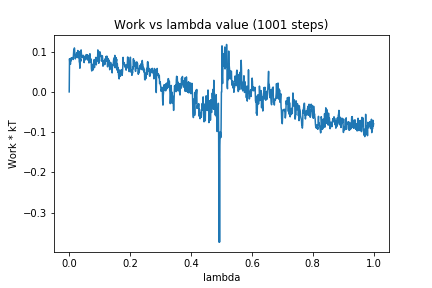

Values plotted in this chart, from the file beside it:
0, 0.0
1, 0.08232
2, 0.07175
3, 0.07869
4, 0.06868
5, 0.08354
6, 0.0769
7, 0.08204
8, 0.08406
9, 0.08294
10, 0.08481
11, 0.0834
12, 0.08534
13, 0.08036
14, 0.09406
15, 0.1048
16, 0.09055
17, 0.1092
18, 0.1009
19, 0.09509
20, 0.08185
21, 0.08644
22, 0.09245
23, 0.08556
24, 0.09491
25, 0.09752
26, 0.08611
27, 0.08527
28, 0.1028
29, 0.09937
30, 0.08936
31, 0.08504
32, 0.1006
33, 0.07454
34, 0.07229
35, 0.05876
36, 0.07304
37, 0.08147
38, 0.07615
39, 0.1042
40, 0.09338
41, 0.0862
42, 0.09042
43, 0.08529
44, 0.08785
45, 0.08841
46, 0.09087
47, 0.08637
48, 0.08079
49, 0.07265
50, 0.08418
51, 0.08846
52, 0.07903
53, 0.08416
54, 0.08128
55, 0.08908
56, 0.09263
57, 0.08899
58, 0.08526
59, 0.09222
60, 0.07929
... 940 more rows
